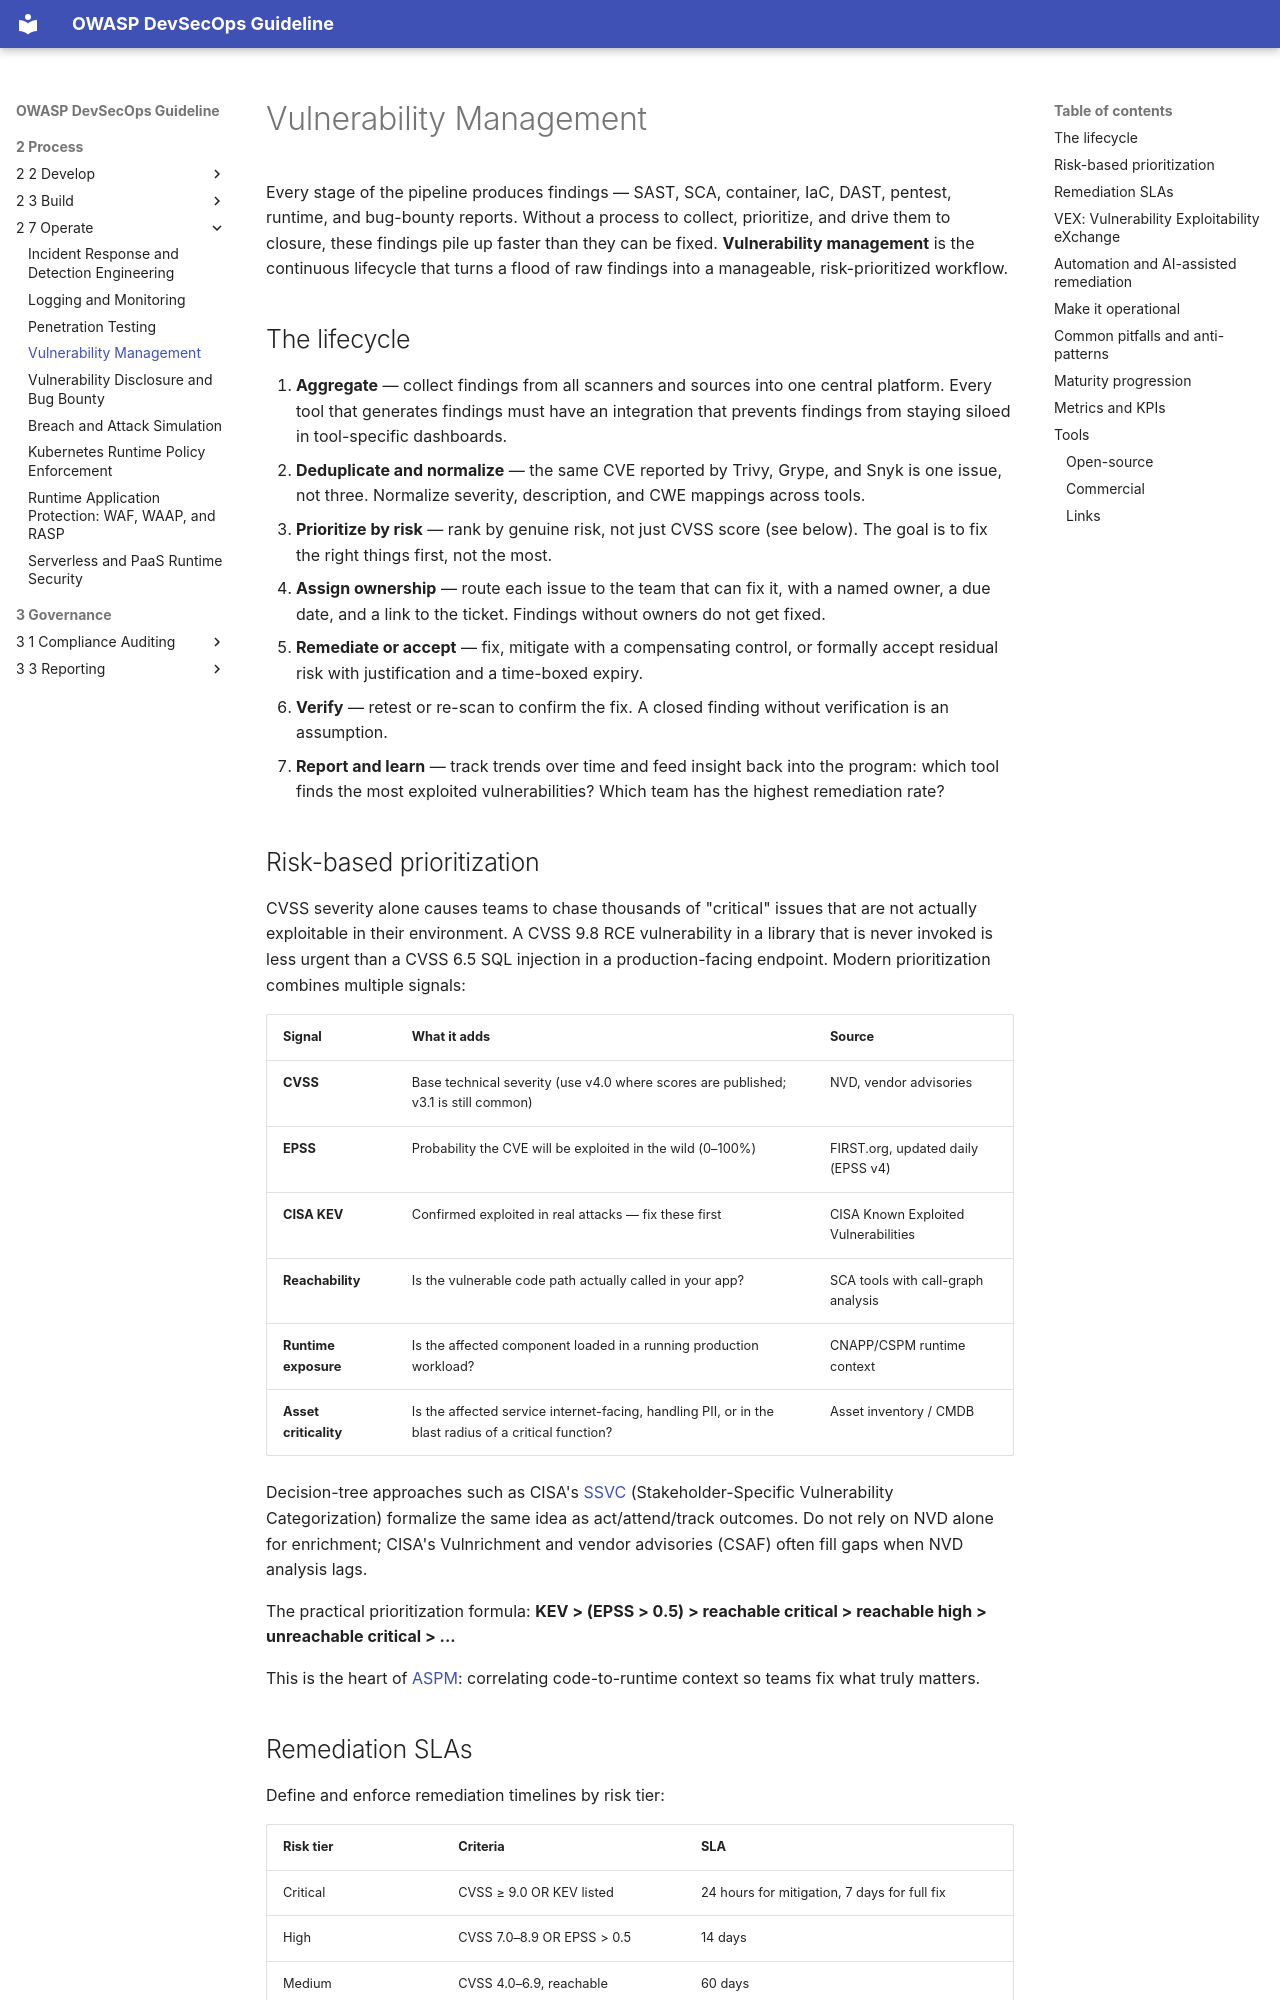

repository: OWASP/DevSecOpsGuideline · page: 2-Process/2-7-Operate/2-7-4-Vulnerability-Management/index.html · generator: mkdocs

# Vulnerability Management

Every stage of the pipeline produces findings — SAST, SCA, container, IaC, DAST, pentest, runtime, and bug-bounty reports. Without a process to collect, prioritize, and drive them to closure, these findings pile up faster than they can be fixed. **Vulnerability management** is the continuous lifecycle that turns a flood of raw findings into a manageable, risk-prioritized workflow.

## The lifecycle

1. **Aggregate** — collect findings from all scanners and sources into one central platform. Every tool that generates findings must have an integration that prevents findings from staying siloed in tool-specific dashboards.
2. **Deduplicate and normalize** — the same CVE reported by Trivy, Grype, and Snyk is one issue, not three. Normalize severity, description, and CWE mappings across tools.
3. **Prioritize by risk** — rank by genuine risk, not just CVSS score (see below). The goal is to fix the right things first, not the most.
4. **Assign ownership** — route each issue to the team that can fix it, with a named owner, a due date, and a link to the ticket. Findings without owners do not get fixed.
5. **Remediate or accept** — fix, mitigate with a compensating control, or formally accept residual risk with justification and a time-boxed expiry.
6. **Verify** — retest or re-scan to confirm the fix. A closed finding without verification is an assumption.
7. **Report and learn** — track trends over time and feed insight back into the program: which tool finds the most exploited vulnerabilities? Which team has the highest remediation rate?

## Risk-based prioritization

CVSS severity alone causes teams to chase thousands of "critical" issues that are not actually exploitable in their environment. A CVSS 9.8 RCE vulnerability in a library that is never invoked is less urgent than a CVSS 6.5 SQL injection in a production-facing endpoint. Modern prioritization combines multiple signals:

| Signal | What it adds | Source |
|---|---|---|
| **CVSS** | Base technical severity (use v4.0 where scores are published; v3.1 is still common) | NVD, vendor advisories |
| **EPSS** | Probability the CVE will be exploited in the wild (0–100%) | FIRST.org, updated daily (EPSS v4) |
| **CISA KEV** | Confirmed exploited in real attacks — fix these first | CISA Known Exploited Vulnerabilities |
| **Reachability** | Is the vulnerable code path actually called in your app? | SCA tools with call-graph analysis |
| **Runtime exposure** | Is the affected component loaded in a running production workload? | CNAPP/CSPM runtime context |
| **Asset criticality** | Is the affected service internet-facing, handling PII, or in the blast radius of a critical function? | Asset inventory / CMDB |

Decision-tree approaches such as CISA's [SSVC](https://www.cisa.gov/stakeholder-specific-vulnerability-categorization-ssvc) (Stakeholder-Specific Vulnerability Categorization) formalize the same idea as act/attend/track outcomes. Do not rely on NVD alone for enrichment; CISA's Vulnrichment and vendor advisories (CSAF) often fill gaps when NVD analysis lags.

The practical prioritization formula: **KEV > (EPSS > 0.5) > reachable critical > reachable high > unreachable critical > ...**

This is the heart of [ASPM](../../3-Governance/3-3-Reporting/3-3-3-ASPM.md): correlating code-to-runtime context so teams fix what truly matters.
